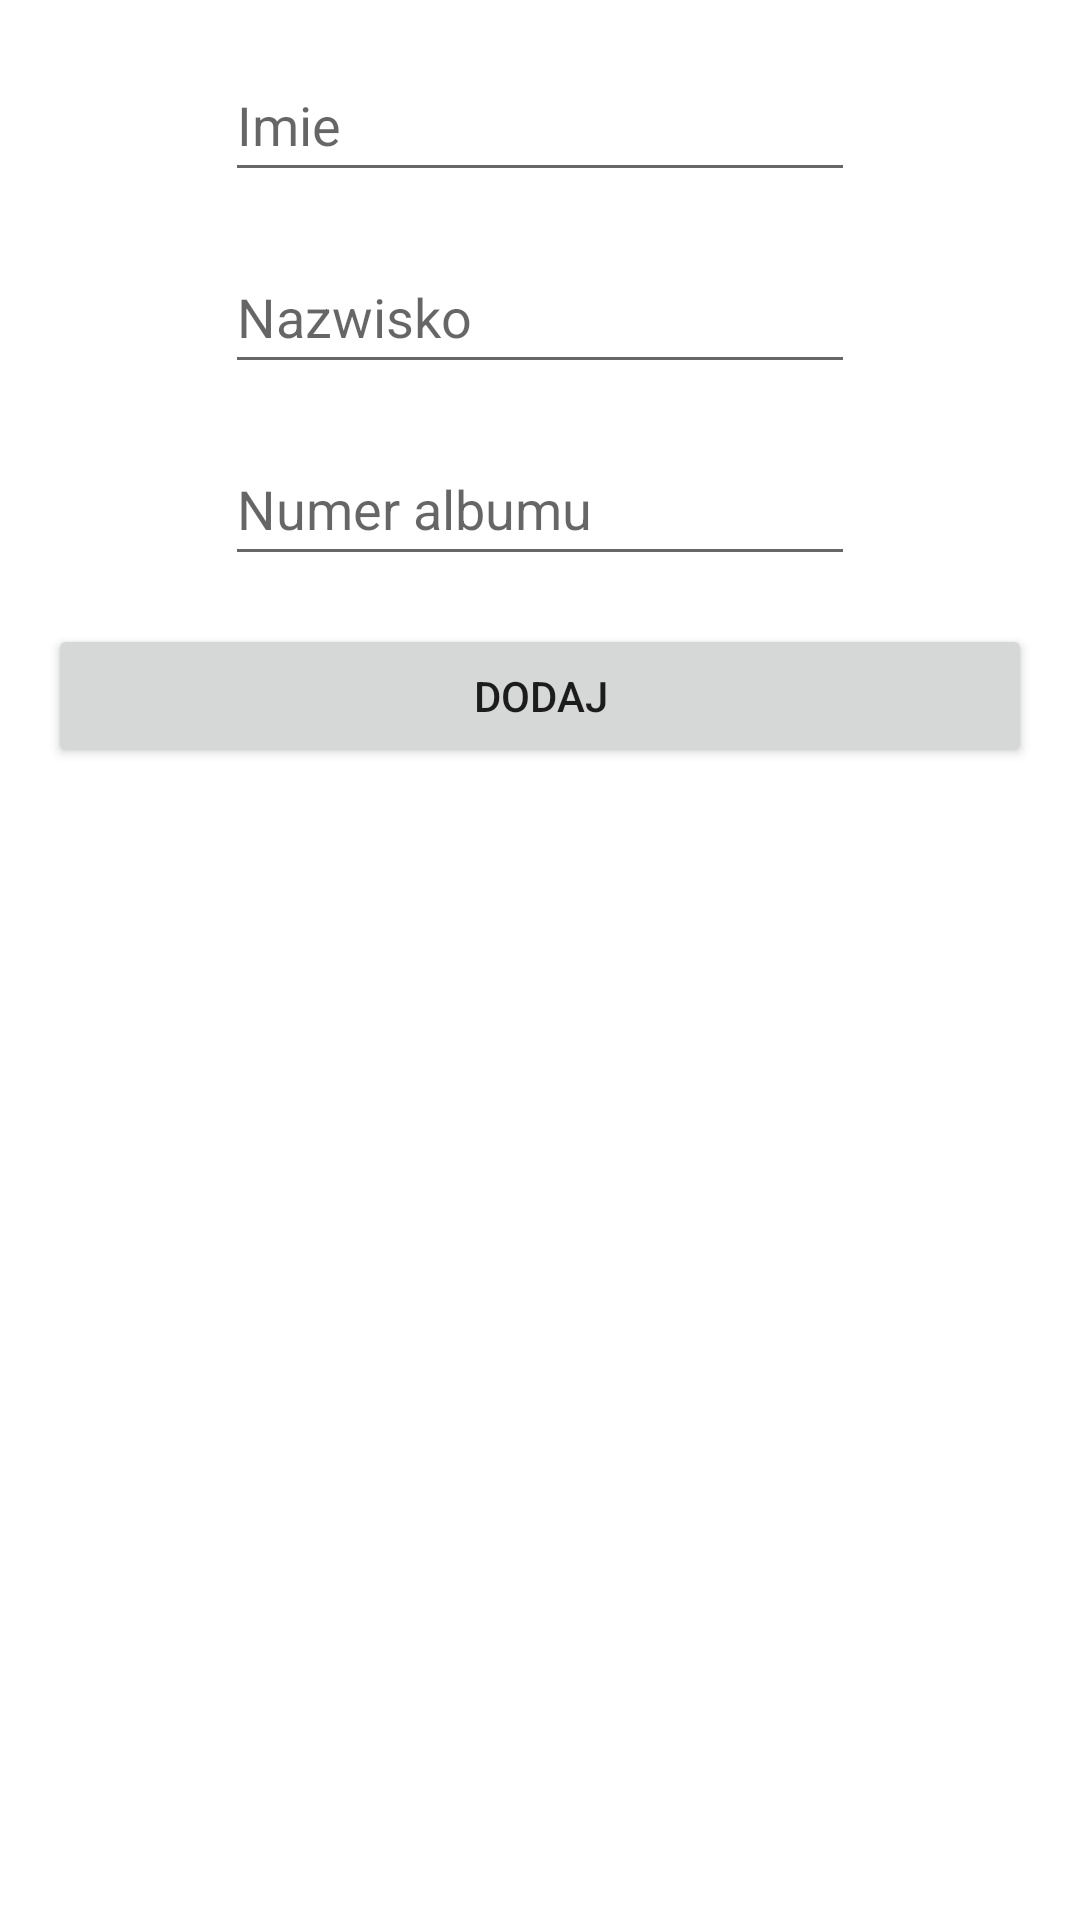

This screen was rendered from an Android layout file. Write that file and the resources it references.
<!-- AndroidManifest.xml: application theme Theme.AsystentNauczyciela -->
<!-- res/layout/fragment_add_student.xml -->
<?xml version="1.0" encoding="utf-8"?>
<androidx.constraintlayout.widget.ConstraintLayout xmlns:android="http://schemas.android.com/apk/res/android"
    xmlns:app="http://schemas.android.com/apk/res-auto"
    xmlns:tools="http://schemas.android.com/tools"
    android:layout_width="match_parent"
    android:layout_height="match_parent"
    tools:context=".view.students.AddStudent">

    <EditText
        android:id="@+id/nameInput"
        android:layout_width="wrap_content"
        android:layout_height="wrap_content"
        android:layout_marginTop="16dp"
        android:ems="10"
        android:hint="Imie"
        android:inputType="textPersonName"
        android:minHeight="48dp"
        app:layout_constraintEnd_toEndOf="parent"
        app:layout_constraintStart_toStartOf="parent"
        app:layout_constraintTop_toTopOf="parent" />

    <EditText
        android:id="@+id/surnameInput"
        android:layout_width="wrap_content"
        android:layout_height="wrap_content"
        android:layout_marginTop="16dp"
        android:ems="10"
        android:hint="Nazwisko"
        android:inputType="textPersonName"
        android:minHeight="48dp"
        app:layout_constraintEnd_toEndOf="parent"
        app:layout_constraintStart_toStartOf="parent"
        app:layout_constraintTop_toBottomOf="@+id/nameInput" />

    <EditText
        android:id="@+id/studentAlbumNumberInput"
        android:layout_width="wrap_content"
        android:layout_height="wrap_content"
        android:layout_marginTop="16dp"
        android:ems="10"
        android:hint="Numer albumu"
        android:minHeight="48dp"
        app:layout_constraintEnd_toEndOf="parent"
        app:layout_constraintStart_toStartOf="parent"
        app:layout_constraintTop_toBottomOf="@+id/surnameInput" />

    <Button
        android:id="@+id/addStudentFormButton"
        android:layout_width="match_parent"
        android:layout_height="wrap_content"
        android:layout_marginStart="16dp"
        android:layout_marginTop="16dp"
        android:layout_marginEnd="16dp"
        android:text="Dodaj"
        app:layout_constraintEnd_toEndOf="parent"
        app:layout_constraintStart_toStartOf="parent"
        app:layout_constraintTop_toBottomOf="@+id/studentAlbumNumberInput" />
</androidx.constraintlayout.widget.ConstraintLayout>
<!-- resources referenced by this layout -->
<resources>
  <style name="Theme.AsystentNauczyciela" parent="Theme.MaterialComponents.DayNight.DarkActionBar">
          
          <item name="colorPrimary">@color/purple_500</item>
          <item name="colorPrimaryVariant">@color/purple_700</item>
          <item name="colorOnPrimary">@color/white</item>
          
          <item name="colorSecondary">@color/teal_200</item>
          <item name="colorSecondaryVariant">@color/teal_700</item>
          <item name="colorOnSecondary">@color/black</item>
          
          <item name="android:statusBarColor">?attr/colorPrimaryVariant</item>
          
      </style>
  <!-- not gathered from this repository: default colours our renderer supplied (Android Studio template values) -->
  <color name="purple_500">#FF6200EE</color>
  <color name="purple_700">#FF3700B3</color>
  <color name="teal_200">#FF03DAC5</color>
  <color name="teal_700">#FF018786</color>
  <color name="black">#FF000000</color>
  <color name="white">#FFFFFFFF</color>
</resources>
